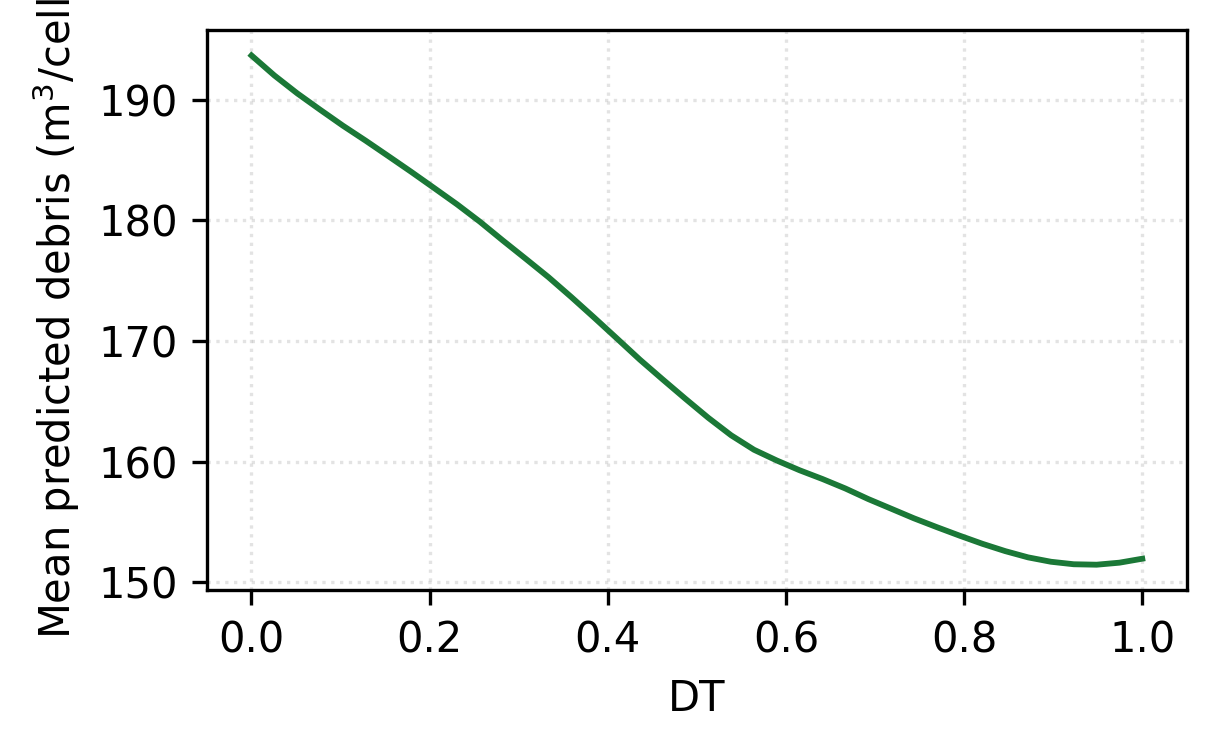

Source data for this figure (header and first rows):
x_orig, pdp
-1.186415871101687e-08, 193.7
0.02564, 192
0.05128, 190.5
0.07692, 189.2
0.1026, 187.9
0.1282, 186.6
0.1538, 185.3
0.1795, 184
0.2051, 182.7
0.2308, 181.3
0.2564, 179.9
0.2821, 178.3
0.3077, 176.8
0.3333, 175.3
0.359, 173.6
0.3846, 171.9
0.4103, 170.2
0.4359, 168.5
0.4615, 166.8
0.4872, 165.2
0.5128, 163.6
0.5385, 162.2
0.5641, 161
0.5897, 160.1
0.6154, 159.3
0.641, 158.6
0.6667, 157.8
0.6923, 156.9
0.7179, 156.1
0.7436, 155.3
0.7692, 154.6
0.7949, 153.9
0.8205, 153.2
0.8462, 152.6
0.8718, 152.1
0.8974, 151.7
0.9231, 151.5
0.9487, 151.4
0.9744, 151.6
1, 151.9
